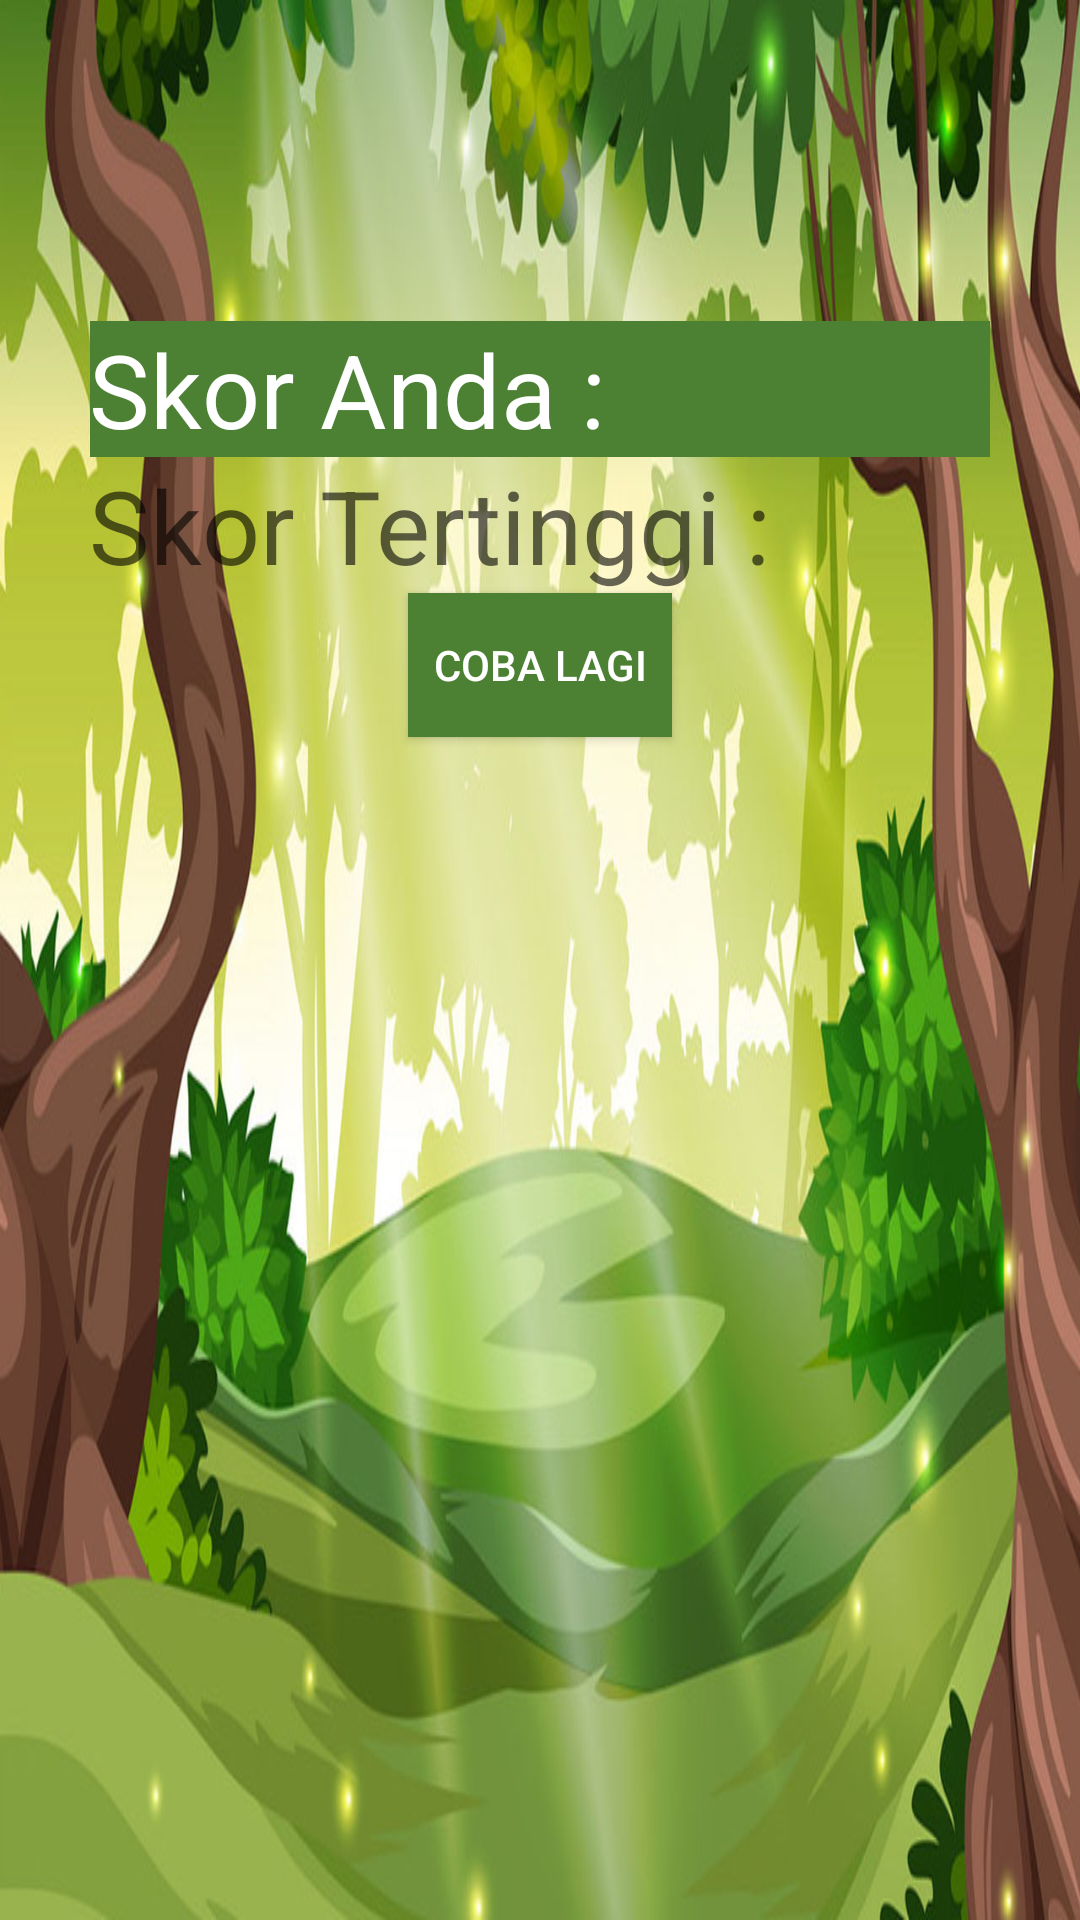

Here is an Android app screen rendered from its layout file. Give the layout XML and the strings, colors and styles it references.
<!-- AndroidManifest.xml: application theme Theme.AppCompat.DayNight.NoActionBar -->
<!-- res/layout/activity_skor_kuis.xml -->
<?xml version="1.0" encoding="utf-8"?>
<RelativeLayout xmlns:android="http://schemas.android.com/apk/res/android"
    xmlns:app="http://schemas.android.com/apk/res-auto"
    xmlns:tools="http://schemas.android.com/tools"
    android:layout_width="match_parent"
    android:layout_height="match_parent"
    android:background="@drawable/background"
    tools:context=".quiz.skor_kuis">

    <LinearLayout
        android:orientation="vertical"
        android:layout_width="match_parent"
        android:layout_height="match_parent"
        android:layout_marginTop="107dp"
        android:layout_alignParentTop="true"
        android:layout_alignParentLeft="true"
        android:layout_alignParentStart="true">

        <TextView
            android:text="@string/skor_anda"
            android:layout_width="300dp"
            android:layout_height="wrap_content"
            android:id="@+id/resultLabel"
            android:background="@color/colorGreen"
            android:textColor="#fff"
            android:layout_gravity="center_horizontal"
            android:padding="@dimen/activity_vertical_margin"
            android:textAppearance="@style/TextAppearance.AppCompat.Display1" />

        <TextView
            android:text="@string/skor_tertinggi"
            android:layout_width="300dp"
            android:layout_height="wrap_content"
            android:padding="@dimen/activity_vertical_margin"
            android:layout_gravity="center_horizontal"
            android:id="@+id/totalScoreLabel"
            android:textAppearance="@style/TextAppearance.AppCompat.Display1" />

        <Button
            android:text="@string/coba_lagi"
            android:layout_width="wrap_content"
            android:layout_height="wrap_content"
            android:layout_gravity="center_horizontal"
            android:id="@+id/buttonCobaLagi"
            android:background="@color/colorGreen"
            android:textColor="#fff"/>
    </LinearLayout>

    <Button
        android:id="@+id/bckTmain"
        android:layout_width="40dp"
        android:layout_height="40dp"
        android:layout_alignParentStart="true"
        android:layout_alignParentLeft="true"
        android:layout_alignParentTop="true"
        android:layout_marginStart="8dp"
        android:layout_marginLeft="8dp"
        android:layout_marginTop="13dp"
        android:background="@drawable/exit" />


</RelativeLayout>
<!-- resources referenced by this layout -->
<resources>
  <color name="colorGreen">#4c8133</color>
  <!-- drawable background: jpg bitmap (drawable, 153301 bytes) -->
  <string name="coba_lagi">Coba Lagi</string>
  <string name="skor_anda">Skor Anda :</string>
  <string name="skor_tertinggi">Skor Tertinggi :</string>
</resources>
